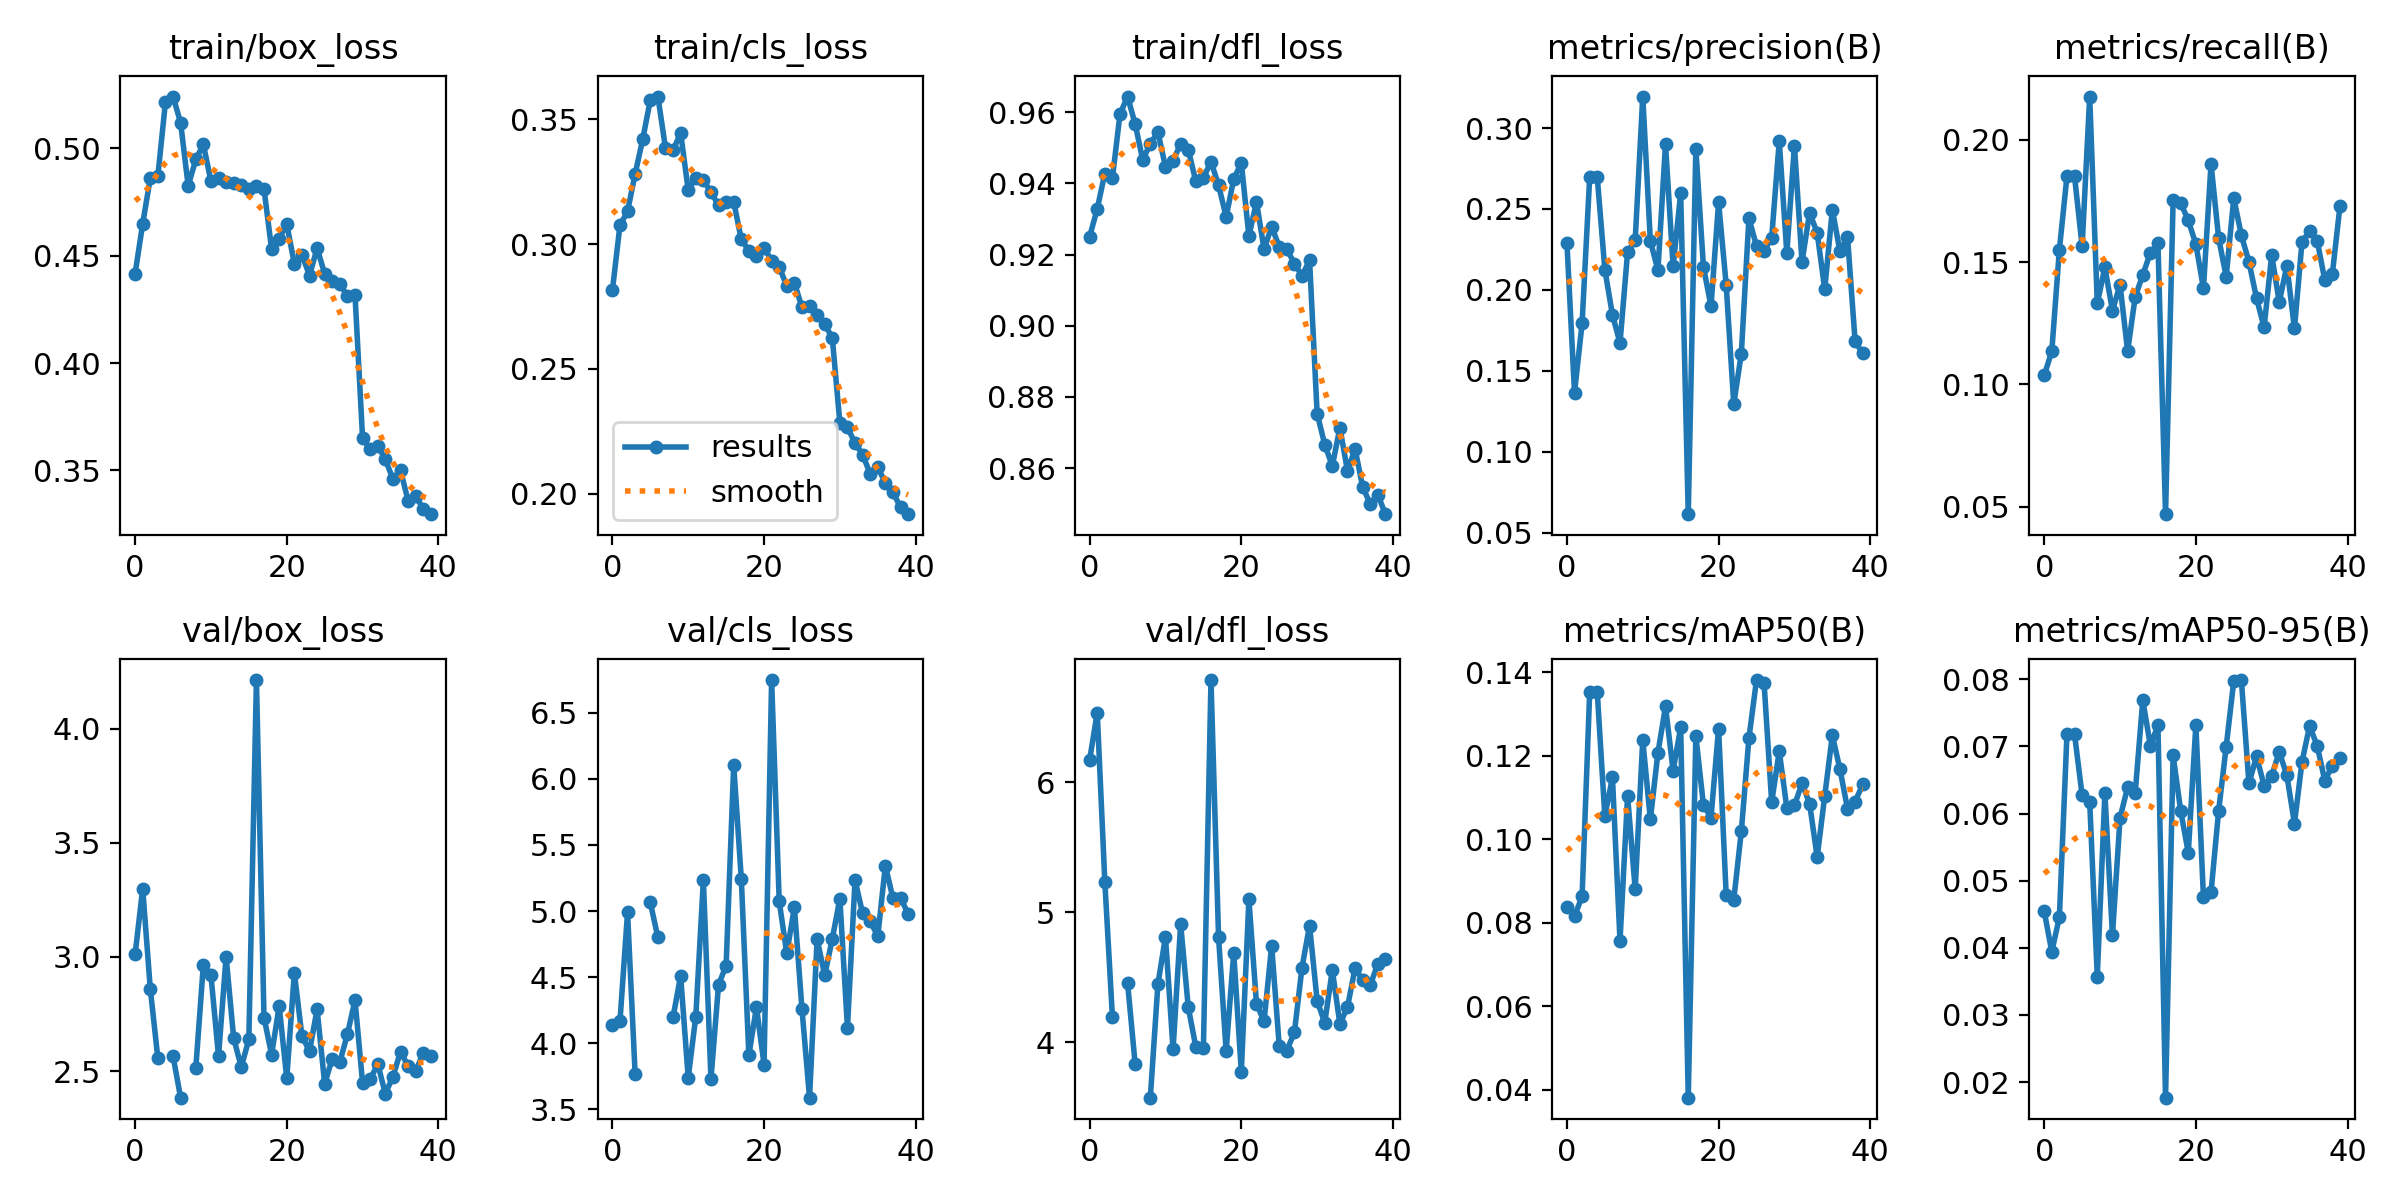

Data behind this chart, as committed beside it:
epoch, train/box_loss, train/cls_loss, train/dfl_loss, metrics/precision(B), metrics/recall(B), metrics/mAP50(B), metrics/mAP50-95(B), val/box_loss, val/cls_loss, val/dfl_loss, lr/pg0, lr/pg1, lr/pg2
0, 0.4417, 0.2815, 0.925, 0.229, 0.1037, 0.08372, 0.04544, 3.011, 4.14, 6.172, 0.07054, 0.003273, 0.003273
1, 0.4648, 0.3076, 0.9329, 0.1364, 0.1135, 0.08151, 0.03942, 3.3, 4.165, 6.534, 0.04038, 0.006443, 0.006443
2, 0.4861, 0.3131, 0.9428, 0.1793, 0.155, 0.08633, 0.04456, 2.862, 4.99, 5.235, 0.01005, 0.009447, 0.009447
3, 0.487, 0.3282, 0.9414, 0.2696, 0.185, 0.1352, 0.07181, 2.556, 3.766, 4.196, 0.009258, 0.009258, 0.009258
4, 0.5215, 0.342, 0.9595, 0.2696, 0.185, 0.1352, 0.07181, nan, nan, nan, 0.009258, 0.009258, 0.009258
5, 0.5241, 0.3578, 0.9644, 0.2125, 0.1564, 0.1055, 0.06273, 2.567, 5.065, 4.457, 0.00901, 0.00901, 0.00901
6, 0.5119, 0.3592, 0.9567, 0.1846, 0.2176, 0.1148, 0.06178, 2.384, 4.8, 3.833, 0.008762, 0.008762, 0.008762
7, 0.4824, 0.3386, 0.9466, 0.1672, 0.1331, 0.07569, 0.03569, nan, nan, nan, 0.008515, 0.008515, 0.008515
8, 0.4948, 0.3377, 0.9512, 0.2233, 0.1478, 0.1104, 0.06303, 2.511, 4.197, 3.575, 0.008268, 0.008268, 0.008268
9, 0.5018, 0.3446, 0.9544, 0.2305, 0.1301, 0.088, 0.04187, 2.965, 4.509, 4.446, 0.00802, 0.00802, 0.00802
10, 0.4847, 0.3217, 0.9446, 0.3195, 0.1407, 0.1237, 0.05936, 2.921, 3.739, 4.812, 0.007772, 0.007772, 0.007772
11, 0.4861, 0.3266, 0.9463, 0.2303, 0.1135, 0.1047, 0.06391, 2.565, 4.202, 3.945, 0.007525, 0.007525, 0.007525
12, 0.4842, 0.3256, 0.9512, 0.212, 0.1358, 0.1207, 0.06308, 3.001, 5.232, 4.91, 0.007278, 0.007278, 0.007278
13, 0.4838, 0.3209, 0.9495, 0.29, 0.1448, 0.1318, 0.0769, 2.644, 3.729, 4.27, 0.00703, 0.00703, 0.00703
14, 0.4831, 0.3155, 0.9406, 0.2145, 0.1537, 0.1164, 0.07013, 2.518, 4.442, 3.966, 0.006783, 0.006783, 0.006783
15, 0.4808, 0.3171, 0.9416, 0.2597, 0.1576, 0.1267, 0.07312, 2.639, 4.587, 3.958, 0.006535, 0.006535, 0.006535
16, 0.4827, 0.317, 0.9461, 0.06135, 0.04698, 0.03809, 0.01767, 4.213, 6.105, 6.785, 0.006287, 0.006287, 0.006287
17, 0.4809, 0.3019, 0.9395, 0.2872, 0.1753, 0.1247, 0.06865, 2.734, 5.244, 4.808, 0.00604, 0.00604, 0.00604
18, 0.4531, 0.2974, 0.9306, 0.2144, 0.1741, 0.1082, 0.0604, 2.572, 3.909, 3.933, 0.005792, 0.005792, 0.005792
19, 0.4578, 0.2952, 0.9412, 0.1898, 0.167, 0.1052, 0.05414, 2.784, 4.274, 4.686, 0.005545, 0.005545, 0.005545
20, 0.4648, 0.2986, 0.9457, 0.2541, 0.1573, 0.1265, 0.07317, 2.469, 3.838, 3.775, 0.005298, 0.005298, 0.005298
21, 0.4461, 0.2934, 0.9252, 0.2032, 0.1392, 0.08666, 0.04753, 2.93, 6.747, 5.098, 0.00505, 0.00505, 0.00505
22, 0.4504, 0.291, 0.9348, 0.1294, 0.1902, 0.08546, 0.04827, 2.654, 5.073, 4.297, 0.004803, 0.004803, 0.004803
23, 0.4407, 0.2831, 0.9215, 0.1606, 0.1598, 0.1019, 0.06038, 2.587, 4.679, 4.162, 0.004555, 0.004555, 0.004555
24, 0.4535, 0.2846, 0.9278, 0.2443, 0.144, 0.1242, 0.06998, 2.771, 5.029, 4.742, 0.004307, 0.004307, 0.004307
25, 0.4415, 0.2747, 0.9222, 0.227, 0.1761, 0.1381, 0.07976, 2.444, 4.259, 3.974, 0.00406, 0.00406, 0.00406
26, 0.4381, 0.2754, 0.9215, 0.224, 0.1609, 0.1373, 0.07989, 2.555, 3.588, 3.937, 0.003812, 0.003812, 0.003812
27, 0.4369, 0.2718, 0.9175, 0.2323, 0.1501, 0.1089, 0.06449, 2.54, 4.788, 4.076, 0.003565, 0.003565, 0.003565
28, 0.4311, 0.2679, 0.9141, 0.2919, 0.1352, 0.121, 0.06853, 2.662, 4.513, 4.574, 0.003318, 0.003318, 0.003318
29, 0.4316, 0.2625, 0.9184, 0.2227, 0.1233, 0.1075, 0.06414, 2.811, 4.79, 4.897, 0.00307, 0.00307, 0.00307
30, 0.365, 0.2284, 0.8753, 0.2891, 0.1528, 0.1081, 0.06566, 2.447, 5.093, 4.32, 0.002822, 0.002822, 0.002822
31, 0.3598, 0.2265, 0.8666, 0.2172, 0.1336, 0.1134, 0.06917, 2.463, 4.116, 4.15, 0.002575, 0.002575, 0.002575
32, 0.3614, 0.2203, 0.8606, 0.2477, 0.1485, 0.1085, 0.06569, 2.531, 5.234, 4.556, 0.002328, 0.002328, 0.002328
33, 0.3551, 0.2156, 0.8713, 0.2353, 0.1229, 0.0957, 0.05851, 2.401, 4.982, 4.141, 0.00208, 0.00208, 0.00208
34, 0.346, 0.2079, 0.8592, 0.2004, 0.1583, 0.1104, 0.06771, 2.476, 4.924, 4.271, 0.001832, 0.001832, 0.001832
35, 0.35, 0.2105, 0.8654, 0.2496, 0.1626, 0.1249, 0.07305, 2.585, 4.809, 4.569, 0.001585, 0.001585, 0.001585
36, 0.3359, 0.2043, 0.8548, 0.2239, 0.1588, 0.1168, 0.0701, 2.523, 5.343, 4.478, 0.001337, 0.001337, 0.001337
37, 0.3379, 0.2004, 0.8499, 0.2329, 0.1427, 0.1073, 0.06492, 2.499, 5.096, 4.44, 0.00109, 0.00109, 0.00109
38, 0.3322, 0.1945, 0.8526, 0.1684, 0.1453, 0.109, 0.0671, 2.58, 5.099, 4.602, 0.0008425, 0.0008425, 0.0008425
39, 0.3296, 0.1918, 0.847, 0.1607, 0.1727, 0.1131, 0.06827, 2.565, 4.979, 4.637, 0.000595, 0.000595, 0.000595
